Run: headless pygame with SDL's dummy video driver; simulated clock (each Clock.tick advances the game by its frame time, no real sleeping); random seed 0; keys injected as events and as key.get_pressed() state; no mouse input.
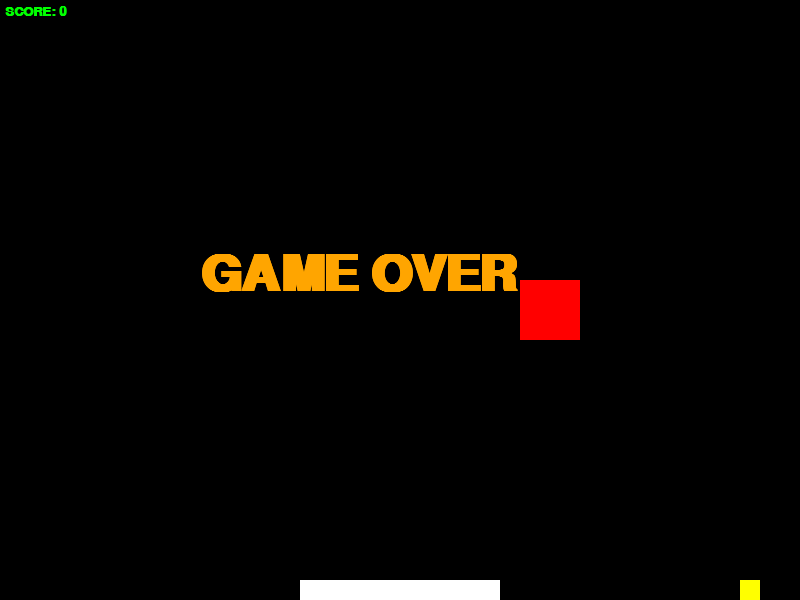
Frame 1 of 4 · flips 1–60 · no input
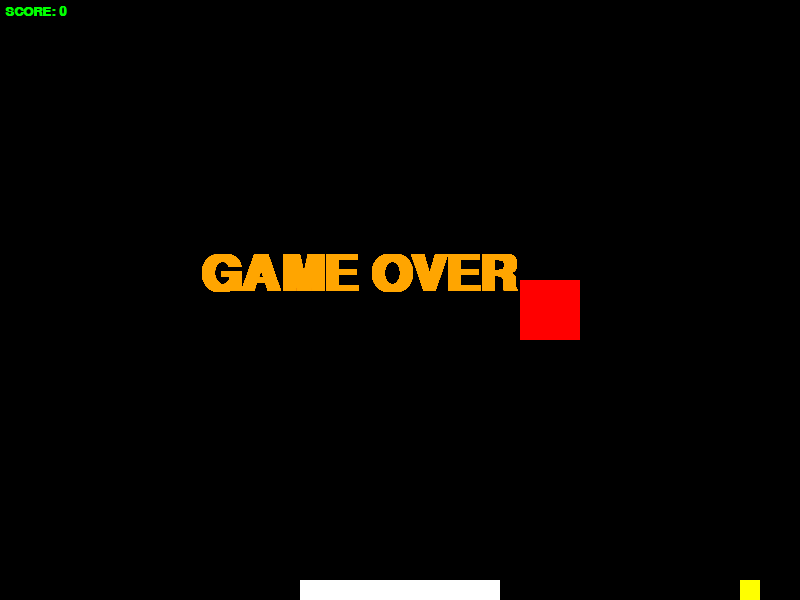
Frame 2 of 4 · flips 61–180 · tapped SPACE, RETURN · held RIGHT (→), D
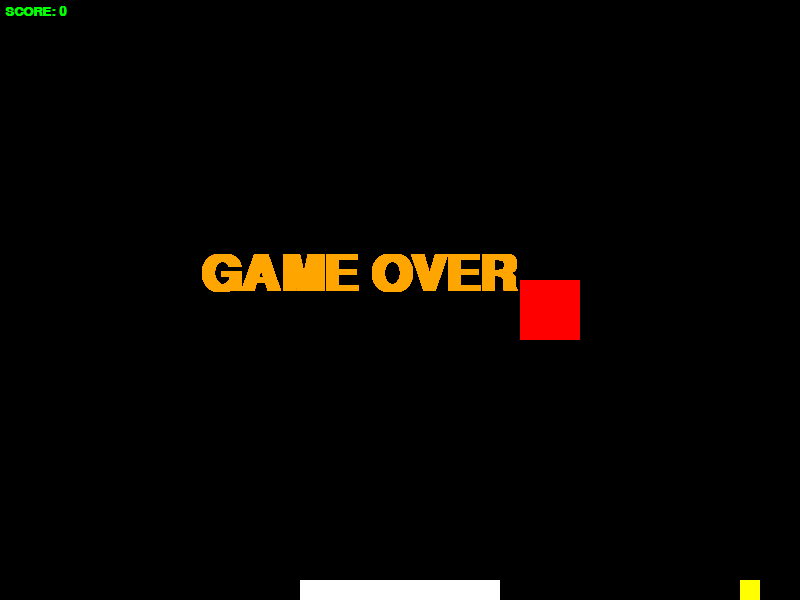
Frame 3 of 4 · flips 181–300 · held DOWN (↓), S
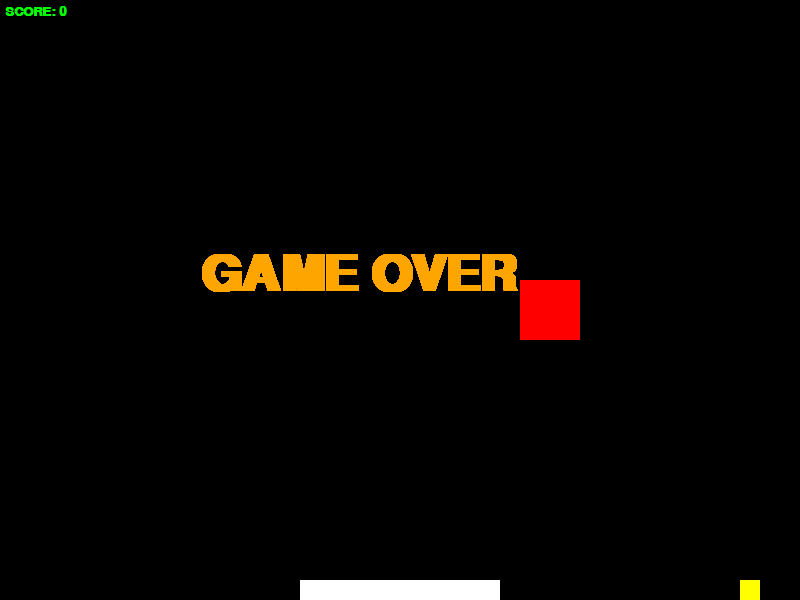
Frame 4 of 4 · flips 301–420 · held LEFT (←), A, UP (↑), W

The pygame program that drew these frames:

import pygame
from random import randrange

width = 800  # ширина игрового окна
heigh = 600 # высота игрового окна
size = 20
fps = 10 # частота кадров в секунду
score = 0

pygame.init()
pygame.mixer.init()  # для звука
screen = pygame.display.set_mode((width, heigh))
pygame.display.set_caption("Rikoshet")
clock = pygame.time.Clock()
x, y = 300, heigh-size
player = [(x, y)]
dx, dy = 0, 0
xb, yb = 400, heigh-size*2
ball = [(xb, yb)]
dxb, dyb = -1, -1
target = randrange(size*2, width-size*3, size), randrange(size*2, heigh/2, size)
directions = {'Left': True, 'Right': False, 'Up': True, 'Down': False}
font_score = pygame.font.SysFont('Consolas', 20, bold=True)
font_end = pygame.font.SysFont('Arial', 75, bold=True)

while True:
    screen.fill(pygame.Color('black'))
    [(pygame.draw.rect(screen, pygame.Color('white'), (i, j, size*10, size))) for i, j in player]
    [(pygame.draw.rect(screen, pygame.Color('yellow'), (i, j, size, size))) for i, j in ball]
    pygame.draw.rect(screen, pygame.Color('red'), (*target, size*3, size*3))
    x += dx * size
    y += dy * size
    player.append((x, y))
    player = player[-1:]
    xb += dxb * size
    yb += dyb * size
    ball.append((xb, yb))
    ball = ball[-1:]
    render_score = font_score.render(f'SCORE: {score}', 1, pygame.Color('green'))
    screen.blit(render_score, (5, 5))

    pygame.display.flip()
    clock.tick(fps)
    #ball moving
    if xb == 0 and directions.get('Up') and directions.get('Left'):
        dxb, dyb = 1, -1
        directions = {'Left': False, 'Right': True, 'Up': True, 'Down': False}
    if xb == 0 and directions.get('Down') and directions.get('Left'):
        dxb, dyb = 1, 1
        directions = {'Left': False, 'Right': True, 'Up': False, 'Down': True}
    if yb == 0 and directions.get('Up') and directions.get('Right'):
        dxb, dyb = 1, 1
        directions = {'Left': False, 'Right': True, 'Up': False, 'Down': True}
    if yb == 0 and directions.get('Up') and directions.get('Left'):
        dxb, dyb = -1, 1
        directions = {'Left': True, 'Right': False, 'Up': False, 'Down': True}
    if xb == width-size and directions.get('Up') and directions.get('Right'):
        dxb, dyb = -1, -1
        directions = {'Left': True, 'Right': False, 'Up': True, 'Down': False}
    if xb == width-size and directions.get('Down') and directions.get('Right'):
        dxb, dyb = -1, 1
        directions = {'Left': True, 'Right': False, 'Up': False, 'Down': True}
    #ball touch player
    if x-10 <= xb <= x+size*10 and yb == heigh-size*2 and directions.get('Left'):
        dxb, dyb = -1, -1
        directions = {'Left': True, 'Right': False, 'Up': True, 'Down': False}
    if x-10 <= xb <= x+size*10 and yb == heigh-size*2 and directions.get('Right'):
        dxb, dyb = 1, -1
        directions = {'Left': False, 'Right': True, 'Up': True, 'Down': False}
    for event in pygame.event.get():
        if event.type == pygame.QUIT:
            exit()
    #touching target
    #зліва
    if xb == target[0]-size and target[1] <= yb <= target[1]+size*2 and directions.get('Up'):
        dxb, dyb = -1, -1
        directions = {'Left': True, 'Right': False, 'Up': True, 'Down': False}
        target = randrange(0, width - size * 2, size), randrange(size, heigh / 2, size)
        fps += 1
        score += 1
    if xb == target[0]-size and target[1] <= yb <= target[1]+size*2 and directions.get('Down'):
        dxb, dyb = -1, 1
        directions = {'Left': True, 'Right': False, 'Up': False, 'Down': True}
        target = randrange(0, width - size * 2, size), randrange(size, heigh / 2, size)
        fps += 1
        score += 1
    #знизу
    if yb == target[1]+size*3 and target[0] <= xb <= target[0]+size*2 and directions.get('Right'):
        dxb, dyb = 1, 1
        directions = {'Left': False, 'Right': True, 'Up': False, 'Down': True}
        target = randrange(0, width - size * 2, size), randrange(size, heigh / 2, size)
        fps += 1
        score += 1
    if yb == target[1] + size * 3 and target[0] <= xb <= target[0] + size * 2 and directions.get('Left'):
        dxb, dyb = -1, 1
        directions = {'Left': True, 'Right': False, 'Up': False, 'Down': True}
        target = randrange(0, width - size * 2, size), randrange(size, heigh / 2, size)
        fps += 1
        score += 1
    #справа
    if xb == target[0]+size*3 and target[1] <= yb <= target[1]+size*2 and directions.get('Up'):
        dxb, dyb = 1, -1
        directions = {'Left': False, 'Right': True, 'Up': True, 'Down': False}
        target = randrange(0, width - size * 2, size), randrange(size, heigh / 2, size)
        fps += 1
        score += 1
    if xb == target[0] + size * 3 and target[1] <= yb <= target[1] + size * 2 and directions.get('Down'):
        dxb, dyb = 1, 1
        directions = {'Left': False, 'Right': True, 'Up': False, 'Down': True}
        target = randrange(0, width - size * 2, size), randrange(size, heigh / 2, size)
        fps += 1
        score += 1
    #зверху
    if yb == target[1]-size and target[0] <= xb <= target[0]+size*2 and directions.get('Right'):
        dxb, dyb = 1, -1
        directions = {'Left': False, 'Right': True, 'Up': True, 'Down': False}
        target = randrange(0, width - size * 2, size), randrange(size, heigh / 2, size)
        fps += 1
        score += 1
    if yb == target[1] - size and target[0] <= xb <= target[0] + size * 2 and directions.get('Left'):
        dxb, dyb = -1, -1
        directions = {'Left': True, 'Right': False, 'Up': True, 'Down': False}
        target = randrange(0, width - size * 2, size), randrange(size, heigh / 2, size)
        fps += 1
        score += 1
    #зверху зліва
    if yb == target[1]-size and xb == target[0]-size and directions.get('Down') and directions.get('Right'):
        dxb, dyb = -1, -1
        directions = {'Left': True, 'Right': False, 'Up': True, 'Down': False}
        target = randrange(0, width - size * 2, size), randrange(size, heigh / 2, size)
        fps += 1
        score += 1
    #знизу справа
    if yb == target[1]+size*3 and xb == target[0]+size*3 and directions.get('Up') and directions.get('Left'):
        dxb, dyb = 1, 1
        directions = {'Left': False, 'Right': True, 'Up': False, 'Down': True}
        target = randrange(0, width - size * 2, size), randrange(size, heigh / 2, size)
        fps += 1
        score += 1
    #знизу зліва
    if yb == target[1]+size*3 and xb == target[0]-size and directions.get('Up') and directions.get('Right'):
        dxb, dyb = -1, 1
        directions = {'Left': True, 'Right': False, 'Up': False, 'Down': True}
        target = randrange(0, width - size * 2, size), randrange(size, heigh / 2, size)
        fps += 1
        score += 1
    #зверху справа
    if xb == target[0]+size*3 and yb == target[1]-size and directions.get('Down') and directions.get('Left'):
        dxb, dyb = 1, 1
        directions = {'Left': False, 'Right': True, 'Up': True, 'Down': False}
        target = randrange(0, width - size * 2, size), randrange(size, heigh / 2, size)
        fps += 1
        score += 1
    #user controlling
    if x == 0 or x == width-size*10:
        dx, dy = 0, 0
    key = pygame.key.get_pressed()
    if key[pygame.K_a]:
        dx, dy = -1, 0
    if key[pygame.K_d]:
        dx, dy = 1, 0
    #game ending
    if yb == heigh:
        while True:
            render_end = font_end.render('GAME OVER', 1, pygame.Color('orange'))
            screen.blit(render_end, (int(width/2-200), int(heigh/2-50)))
            pygame.display.flip()
            for event in pygame.event.get():
                if event.type == pygame.QUIT:
                    exit()
